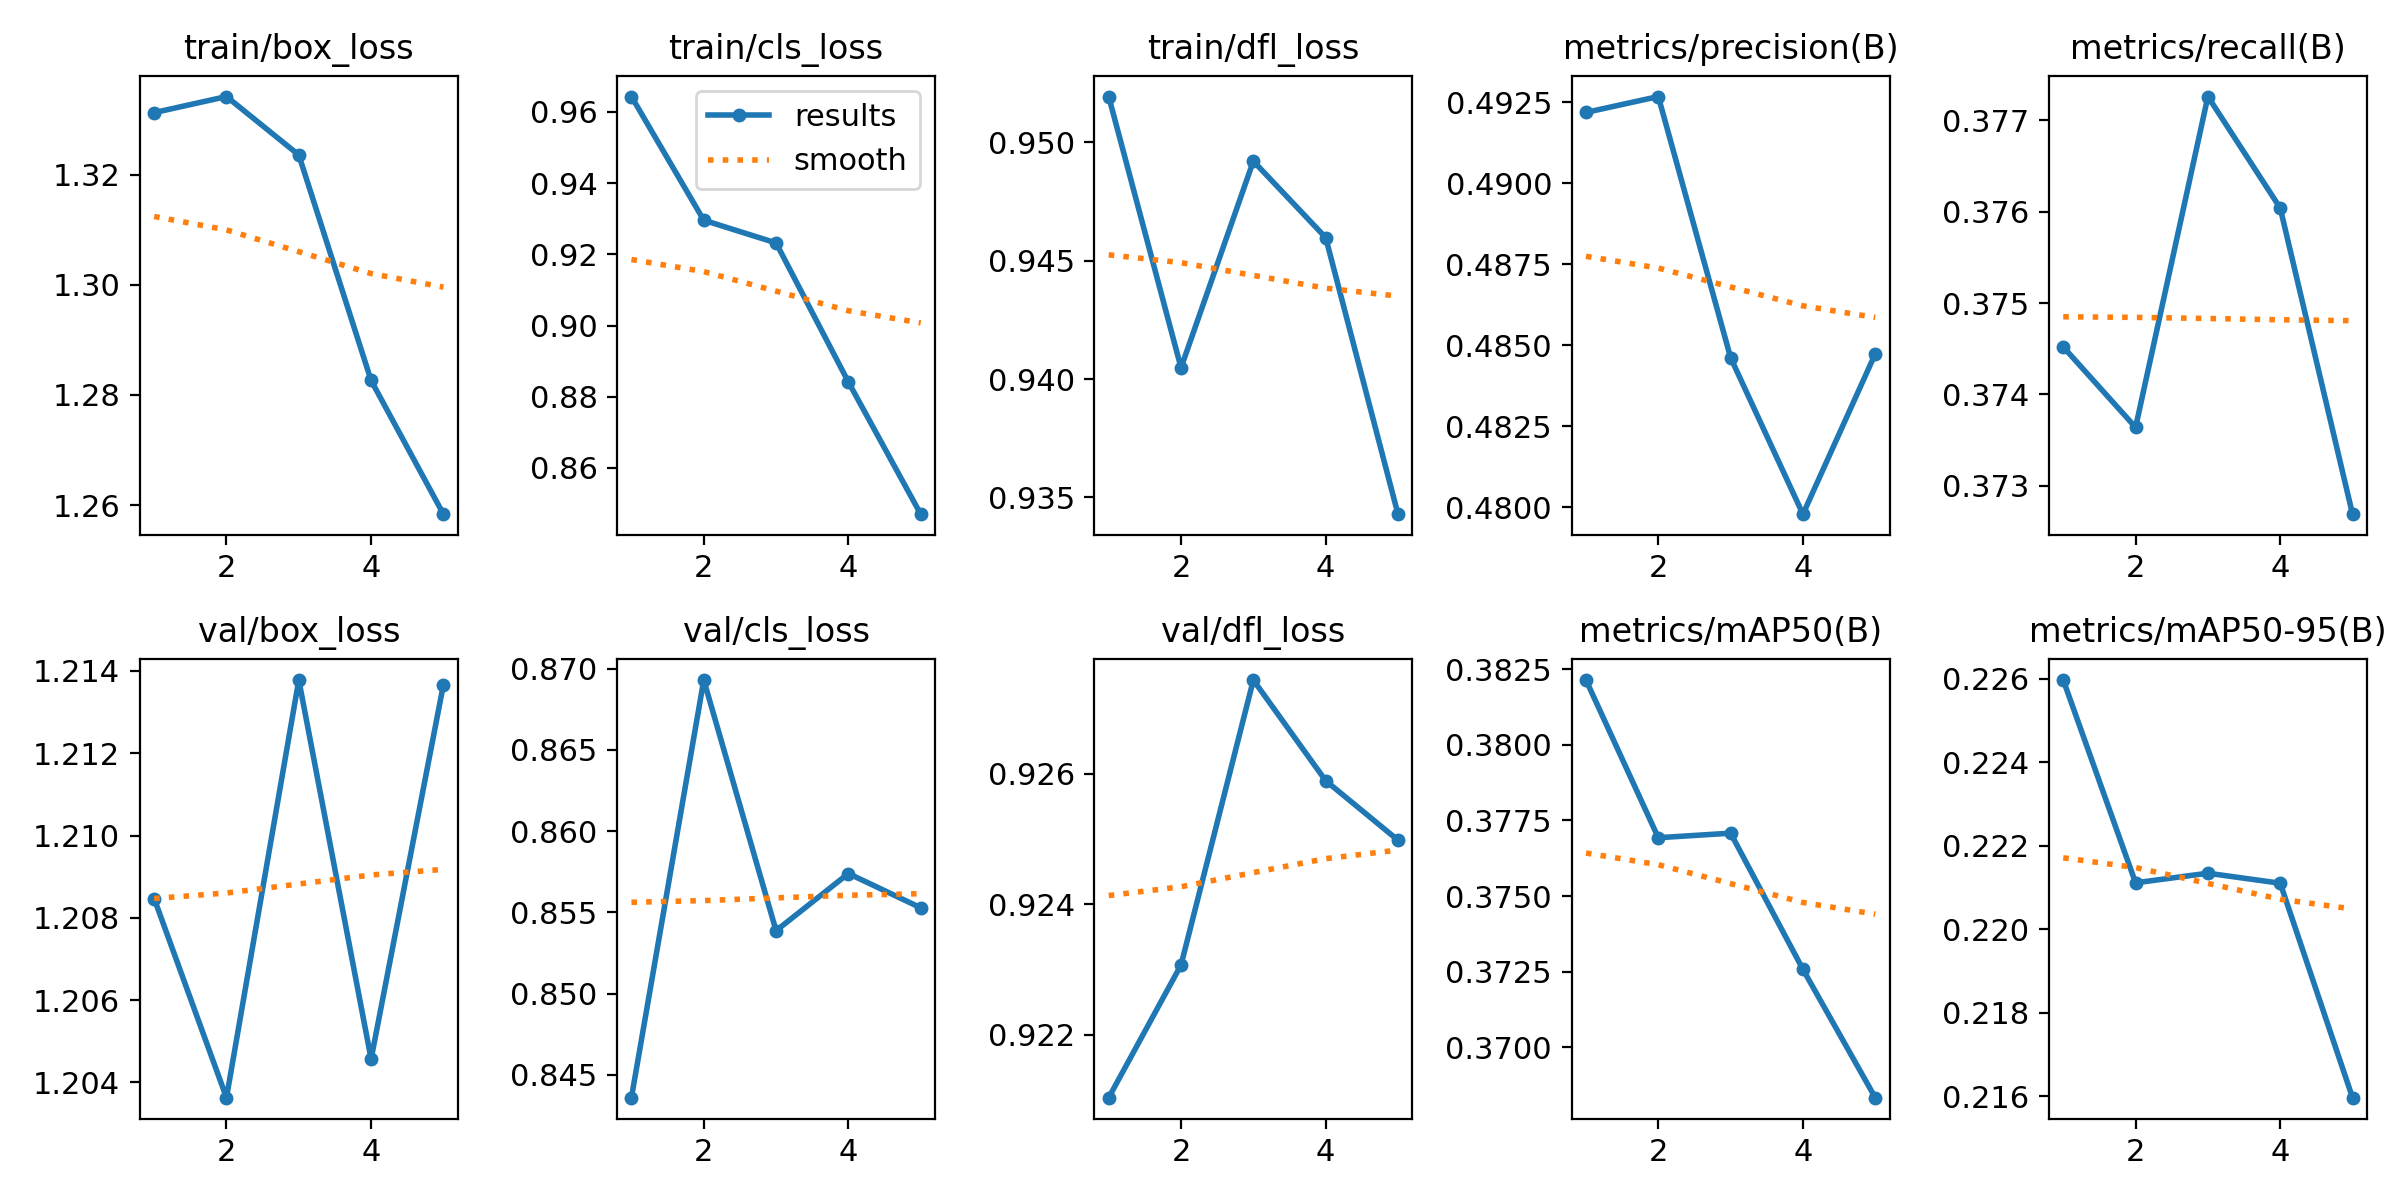

Values plotted in this chart, from the file beside it:
epoch, time, train/box_loss, train/cls_loss, train/dfl_loss, metrics/precision(B), metrics/recall(B), metrics/mAP50(B), metrics/mAP50-95(B), val/box_loss, val/cls_loss, val/dfl_loss, lr/pg0, lr/pg1, lr/pg2
1, 6.2, 1.331, 0.9643, 0.9519, 0.4922, 0.3745, 0.3821, 0.226, 1.208, 0.8436, 0.921, 6.426e-05, 6.426e-05, 6.426e-05
2, 133.1, 1.334, 0.9296, 0.9405, 0.4927, 0.3736, 0.3769, 0.2211, 1.204, 0.8693, 0.9231, 0.0001088, 0.0001088, 0.0001088
3, 138.9, 1.324, 0.9232, 0.9492, 0.4846, 0.3773, 0.3771, 0.2213, 1.214, 0.8539, 0.9274, 0.0001251, 0.0001251, 0.0001251
4, 144.7, 1.283, 0.8841, 0.946, 0.4798, 0.376, 0.3726, 0.2211, 1.205, 0.8574, 0.9259, 0.0001131, 0.0001131, 0.0001131
5, 150.5, 1.258, 0.847, 0.9343, 0.4847, 0.3727, 0.3683, 0.216, 1.214, 0.8553, 0.925, 7.27709e-05, 7.27709e-05, 7.27709e-05
